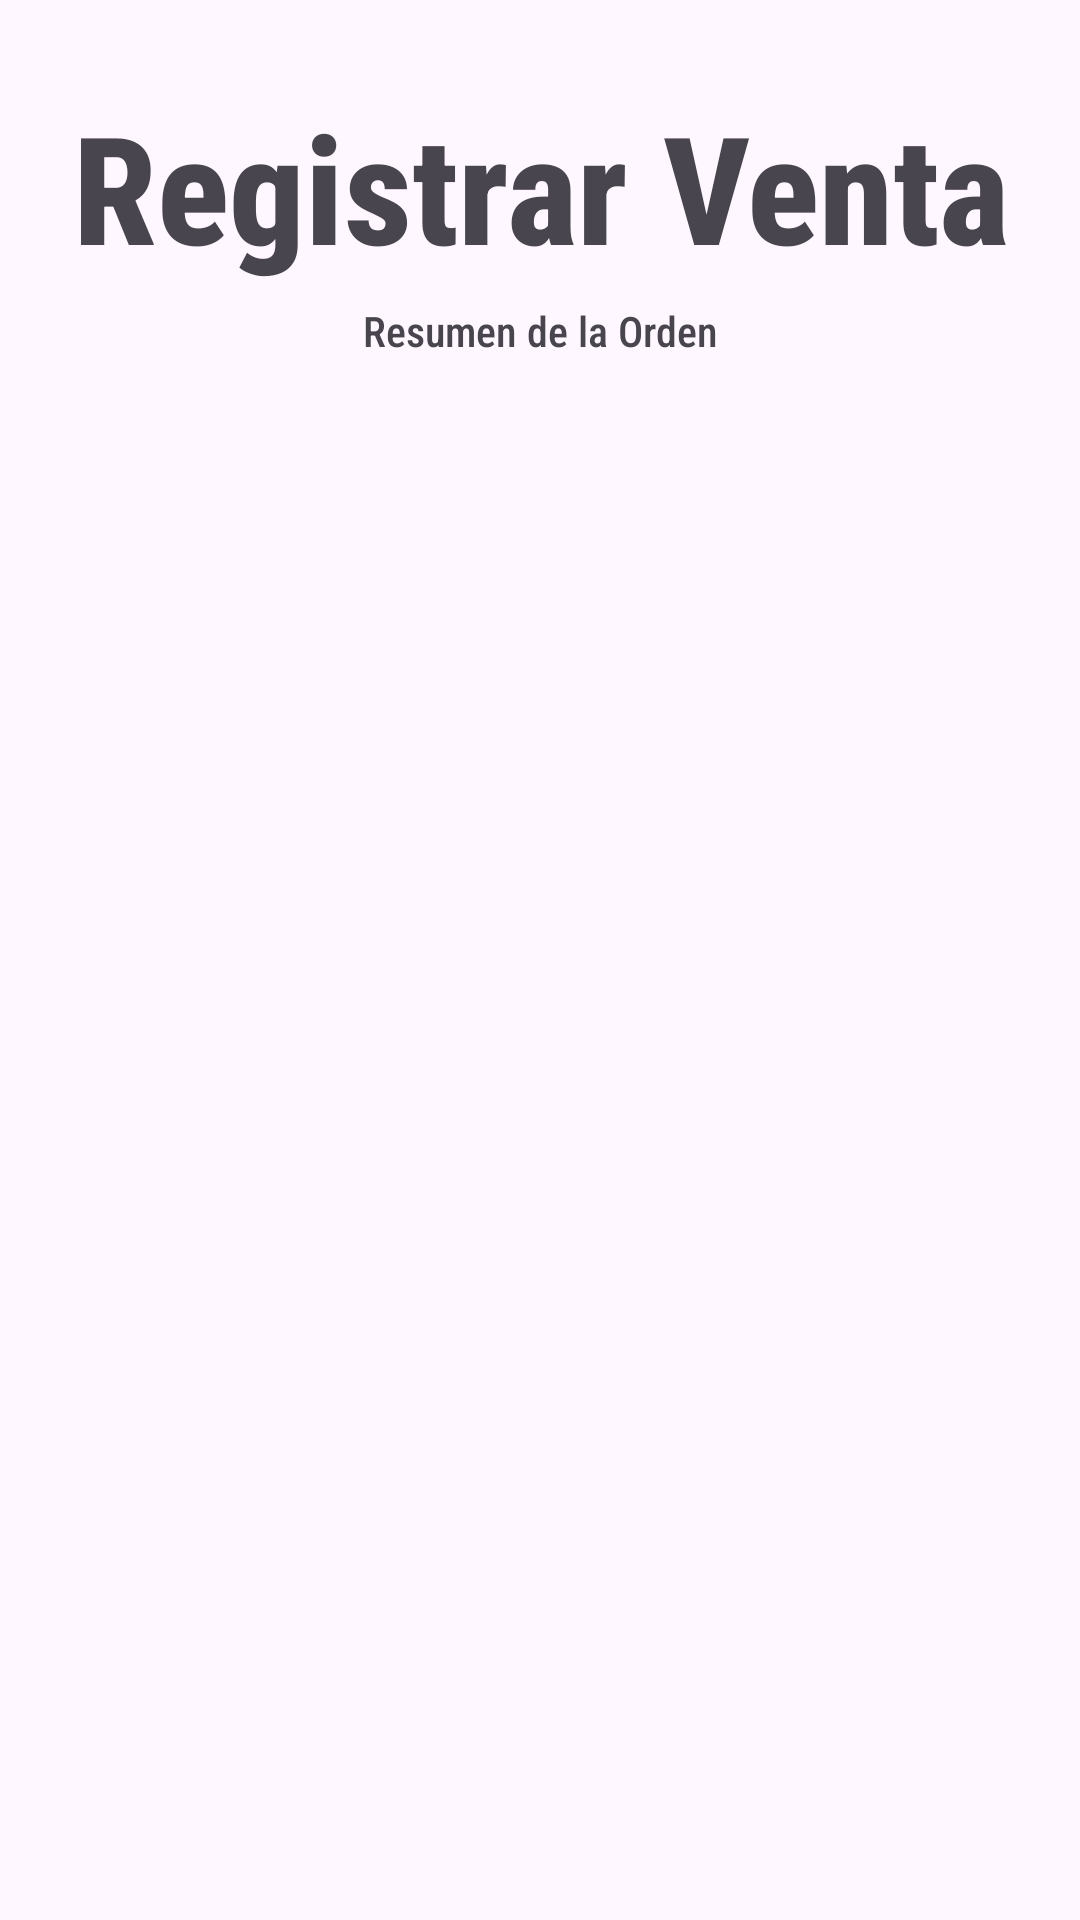

Reconstruct the res/layout file that produces this screen, plus the resources it refers to.
<!-- AndroidManifest.xml: application theme Theme.SAGV -->
<!-- res/layout/activity_resumen_venta.xml -->
<?xml version="1.0" encoding="utf-8"?>
<androidx.constraintlayout.widget.ConstraintLayout xmlns:android="http://schemas.android.com/apk/res/android"
    xmlns:app="http://schemas.android.com/apk/res-auto"
    xmlns:tools="http://schemas.android.com/tools"
    android:id="@+id/main"
    android:layout_width="match_parent"
    android:layout_height="match_parent"
    tools:context=".ResumenVenta">

    <TextView
        android:id="@+id/txtTacosMike"
        android:layout_width="wrap_content"
        android:layout_height="wrap_content"
        android:fontFamily="sans-serif-condensed-medium"
        android:text="Registrar Venta"
        android:textAlignment="center"
        android:textSize="50dp"
        android:textStyle="bold"
        app:layout_constraintBottom_toBottomOf="parent"
        app:layout_constraintEnd_toEndOf="parent"
        app:layout_constraintStart_toStartOf="parent"
        app:layout_constraintTop_toTopOf="parent"
        app:layout_constraintVertical_bias="0.05"
        />

    <TextView
        android:id="@+id/txtRegistrarVenta"
        android:layout_width="match_parent"
        android:layout_height="wrap_content"
        android:fontFamily="sans-serif-condensed-medium"
        android:text="Resumen de la Orden"
        android:textAlignment="center"
        app:layout_constraintBottom_toBottomOf="parent"
        app:layout_constraintEnd_toEndOf="parent"
        app:layout_constraintStart_toStartOf="parent"
        app:layout_constraintTop_toBottomOf="@+id/txtTacosMike"
        app:layout_constraintVertical_bias="0.01"/>

    <ScrollView
        android:id="@+id/scrollContenidoOrden"
        android:layout_width="0dp"
        android:layout_height="550dp"
        app:layout_constraintTop_toBottomOf="@id/txtRegistrarVenta"
        app:layout_constraintStart_toStartOf="parent"
        app:layout_constraintEnd_toEndOf="parent"
        app:layout_constraintBottom_toBottomOf="parent"
        android:layout_marginHorizontal="16dp"
        app:layout_constraintVertical_bias="0.1">

        <LinearLayout
            android:id="@+id/linearResumen"
            android:layout_width="match_parent"
            android:layout_height="wrap_content"
            android:orientation="vertical" />
    </ScrollView>

    <View
        android:id="@+id/divider"
        android:layout_width="350dp"
        android:layout_height="1dp"
        android:background="@android:color/darker_gray"
        app:layout_constraintBottom_toTopOf="@+id/linearLayout"
        app:layout_constraintEnd_toEndOf="parent"
        app:layout_constraintStart_toStartOf="parent"
        app:layout_constraintTop_toBottomOf="@+id/scrollContenidoOrden" />

    <LinearLayout
        android:id="@+id/linearLayout"
        android:layout_width="match_parent"
        android:layout_height="wrap_content"
        app:layout_constraintBottom_toBottomOf="parent"
        app:layout_constraintEnd_toEndOf="parent"
        app:layout_constraintStart_toStartOf="parent"
        app:layout_constraintTop_toBottomOf="@+id/scrollContenidoOrden">

        <TextView
            android:id="@+id/txtSubtotal"
            android:layout_width="wrap_content"
            android:layout_height="wrap_content"
            android:layout_marginLeft="40dp"
            android:text="Subtotal: $"
            android:textSize="22dp"
            android:textStyle="bold"/>

        <TextView
            android:id="@+id/txtSetSubtotal"
            android:layout_width="wrap_content"
            android:layout_height="wrap_content"
            android:layout_marginLeft="5dp"
            android:text="0.0"
            android:textSize="22dp"
            android:textStyle="bold"/>

        <TextView
            android:id="@+id/txtTotal"
            android:layout_width="wrap_content"
            android:layout_height="wrap_content"
            android:layout_marginLeft="50dp"
            android:text="Total: $"
            android:textSize="22dp"
            android:textStyle="bold"/>

        <TextView
            android:id="@+id/txtSetTotal"
            android:layout_width="wrap_content"
            android:layout_height="wrap_content"
            android:layout_marginLeft="5dp"
            android:text="0.0"
            android:textSize="22dp"
            android:textStyle="bold"/>

    </LinearLayout>

</androidx.constraintlayout.widget.ConstraintLayout>
<!-- resources referenced by this layout -->
<resources>
  <style name="Theme.SAGV" parent="Base.Theme.SAGV" />
  <style name="Base.Theme.SAGV" parent="Theme.Material3.DayNight.NoActionBar">
          
          
      </style>
</resources>
